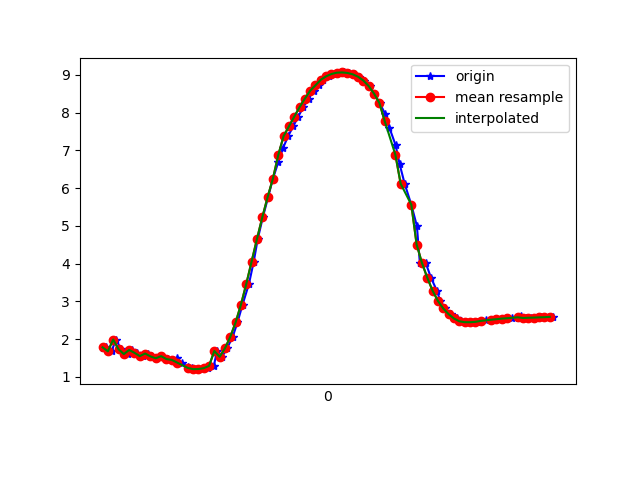

Values plotted in this chart, from the file beside it:
1618199688922, 895351877819719, 1.7714996, -3.8217049, 8.848525
1618199688933, 895351897050489, 1.79, -3.792, 8.858
1618199688954, 895351916281259, 1.673, -3.789, 8.882
1618199688970, 895351935512029, 1.986, -3.963, 8.74
1618199688990, 895351954742799, 1.729, -3.795, 8.868
1618199689015, 895351973973569, 1.601, -3.865, 8.862
1618199689029, 895351993204339, 1.71, -3.867, 8.841
1618199689051, 895352012435109, 1.633, -3.807, 8.881
1618199689071, 895352031665879, 1.547, -3.892, 8.86
1618199689092, 895352050896649, 1.615, -3.852, 8.865
1618199689103, 895352070127419, 1.538, -3.801, 8.901
1618199689122, 895352089358189, 1.49, -3.919, 8.858
1618199689141, 895352108588959, 1.545, -3.885, 8.863
1618199689166, 895352127819729, 1.468, -3.852, 8.891
1618199689184, 895352147050499, 1.405, -3.976, 8.846
1618199689198, 895352166281269, 1.487, -3.944, 8.847
1618199689217, 895352185512039, 1.376, -3.908, 8.881
1618199689242, 895352204742809, 1.248, -4.003, 8.857
1618199689256, 895352223973579, 1.222, -3.967, 8.878
1618199689275, 895352243204349, 1.201, -3.951, 8.887
1618199689293, 895352262435119, 1.204, -3.931, 8.896
1618199689316, 895352281665889, 1.227, -3.908, 8.903
1618199689338, 895352300896659, 1.285, -3.87, 8.911
1618199689350, 895352320127429, 1.682, -3.781, 8.883
1618199689369, 895352339358199, 1.527, -3.775, 8.914
1618199689388, 895352358588969, 1.756, -3.711, 8.899
1618199689409, 895352377819739, 2.059, -3.566, 8.893
1618199689427, 895352397050509, 2.443, -3.32, 8.891
1618199689446, 895352416281279, 2.912, -3.046, 8.848
1618199689470, 895352435512049, 3.46, -2.813, 8.727
1618199689488, 895352454742819, 4.053, -2.609, 8.533
1618199689503, 895352473973589, 4.648, -2.363, 8.298
1618199689522, 895352493204359, 5.222, -2.058, 8.034
1618199689542, 895352512435129, 5.759, -1.74, 7.736
1618199689560, 895352531665899, 6.249, -1.453, 7.408
1618199689580, 895352550896669, 6.683, -1.206, 7.065
1618199689598, 895352570127439, 7.061, -0.989, 6.723
1618199689617, 895352589358209, 7.375, -0.8183, 6.402
1618199689636, 895352608588979, 7.633, -0.7029, 6.105
1618199689655, 895352627819749, 7.891, -0.6153, 5.778
1618199689674, 895352647050519, 8.144, -0.5307, 5.426
1618199689694, 895352666281289, 8.371, -0.4783, 5.074
1618199689713, 895352685512059, 8.582, -0.3672, 4.717
1618199689735, 895352704742829, 8.726, 0.4506, 4.439
1618199689750, 895352723973599, 8.872, -0.1059, 4.16
1618199689769, 895352743204369, 8.963, 0.02603, 3.963
1618199689788, 895352762435139, 9.025, 0.1454, 3.816
1618199689807, 895352781665909, 9.059, 0.2415, 3.729
1618199689826, 895352800896679, 9.066, 0.3117, 3.707
1618199689845, 895352820127449, 9.053, 0.3515, 3.737
1618199689864, 895352839358219, 9.016, 0.3534, 3.824
1618199689884, 895352858588989, 8.952, 0.3092, 3.976
1618199689903, 895352877819759, 8.85, 0.238, 4.202
1618199689923, 895352897050529, 8.704, 0.1365, 4.502
1618199689940, 895352916281299, 8.505, -0.03796, 4.869
1618199689961, 895352935512069, 8.257, -0.2677, 5.271
1618199689982, 895352954742839, 7.961, -0.5351, 5.69
1618199689998, 895352973973609, 7.594, -0.8471, 6.136
1618199690021, 895352993204379, 7.139, -1.159, 6.613
1618199690036, 895353012435149, 6.638, -1.433, 7.065
1618199690055, 895353031665919, 6.116, -1.715, 7.463
... 29 more rows
